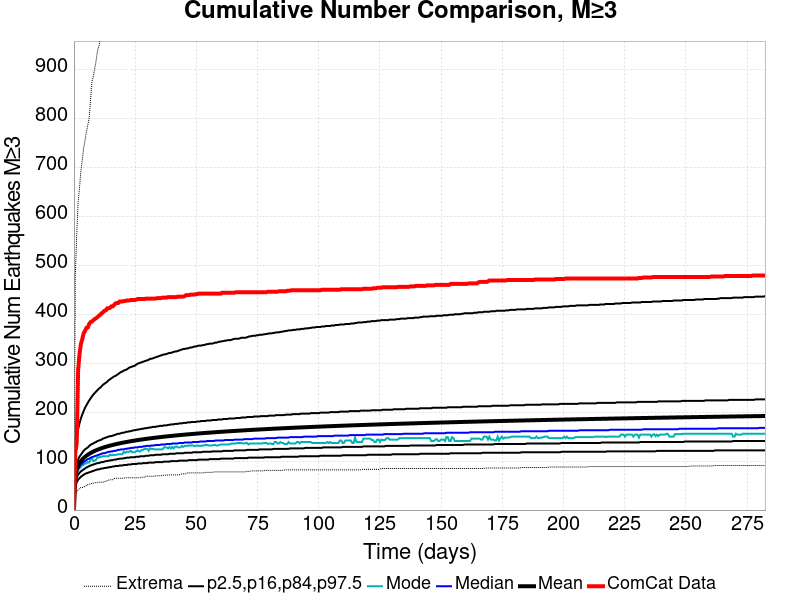

Data behind this chart, as committed beside it:
Time (days), ComCat Data, Simulation Mean, Simulation Median, Simulation Mode, Simulation Minimum, Simulation Maximum, 2.5 %-ile, 16 %-ile, 84 %-ile, 97.5 %-ile
0.0, 0.0, 0.0, 0.0, 0.0, 0.0, 0.0, 0.0, 0.0, 0.0, 0.0
0.5658, 118.0, 70.86, 67.0, 65.0, 33.0, 479.0, 48.0, 57.0, 81.0, 120.0
1.132, 137.0, 83.1, 78.0, 73.0, 37.0, 562.0, 57.0, 66.0, 94.0, 147.0
1.697, 285.0, 90.44, 84.0, 82.0, 41.0, 628.0, 62.0, 72.0, 103.0, 165.0
2.263, 318.0, 95.72, 89.0, 85.0, 44.0, 658.0, 65.0, 76.0, 109.0, 177.0
2.829, 339.0, 99.87, 93.0, 88.0, 46.0, 692.0, 68.0, 79.0, 113.0, 187.0
3.395, 349.0, 103.3, 95.0, 92.0, 46.0, 715.0, 70.0, 81.0, 117.0, 195.0
3.961, 361.0, 106.2, 98.0, 92.0, 48.0, 739.0, 72.0, 83.0, 121.0, 202.0
4.526, 366.0, 108.7, 100.0, 96.0, 48.0, 755.0, 74.0, 85.0, 124.0, 209.0
5.092, 372.0, 110.9, 102.0, 95.0, 50.0, 773.0, 75.0, 87.0, 126.0, 214.0
5.658, 373.0, 113, 104.0, 98.0, 52.0, 786.0, 76.0, 88.0, 128.0, 219.0
6.224, 380.0, 114.8, 105.0, 97.0, 53.0, 801.0, 77.0, 90.0, 131.0, 224.0
6.79, 384.0, 116.5, 107.0, 103.0, 53.0, 838.0, 78.0, 91.0, 133.0, 228.0
7.355, 385.0, 118, 108.0, 106.0, 55.0, 875.0, 79.0, 92.0, 135.0, 232.0
7.921, 388.0, 119.5, 109.0, 100.0, 55.0, 886.0, 80.0, 93.0, 136.0, 236.0
8.487, 390.0, 120.8, 110.0, 101.0, 56.0, 902.0, 81.0, 94.0, 138.0, 239.0
9.053, 392.0, 122.1, 111.0, 103.0, 56.0, 918.0, 82.0, 95.0, 139.0, 242.0
9.619, 394.0, 123.2, 112.0, 108.0, 56.0, 938.0, 83.0, 96.0, 141.0, 245.0
10.18, 397.0, 124.4, 113.0, 107.0, 57.0, 947.0, 83.0, 96.0, 142.0, 248.0
10.75, 399.0, 125.4, 114.0, 109.0, 57.0, 963.0, 84.0, 97.0, 143.0, 250.0
11.32, 402.0, 126.4, 115.0, 109.0, 57.0, 977.0, 85.0, 98.0, 144.0, 253.0
11.88, 404.0, 127.4, 116.0, 110.0, 57.0, 986.0, 85.0, 98.0, 146.0, 256.0
12.45, 407.0, 128.3, 116.0, 110.0, 58.0, 997.0, 86.0, 99.0, 147.0, 258.0
13.01, 408.0, 129.1, 117.0, 110.0, 59.0, 1004, 86.0, 100.0, 148.0, 260.0
13.58, 412.0, 130, 118.0, 110.0, 60.0, 1015, 87.0, 100.0, 149.0, 262.0
14.14, 412.0, 130.8, 119.0, 110.0, 61.0, 1028, 87.0, 101.0, 150.0, 265.0
14.71, 413.0, 131.6, 119.0, 113.0, 62.0, 1035, 88.0, 101.0, 151.0, 267.0
15.28, 416.0, 132.3, 120.0, 112.0, 62.0, 1039, 88.0, 102.0, 151.0, 269.0
15.84, 416.0, 133, 120.0, 113.0, 62.0, 1044, 89.0, 102.0, 152.0, 271.0
16.41, 419.0, 133.7, 121.0, 112.0, 64.0, 1051, 89.0, 103.0, 153.0, 273.0
16.97, 422.0, 134.4, 121.0, 113.0, 65.0, 1053, 90.0, 103.0, 154.0, 274.0
17.54, 423.0, 135, 122.0, 113.0, 65.0, 1058, 90.0, 104.0, 155.0, 276.0
18.11, 423.0, 135.7, 123.0, 114.0, 65.0, 1060, 90.0, 104.0, 156.0, 278.0
18.67, 426.0, 136.3, 123.0, 114.0, 65.0, 1061, 91.0, 105.0, 156.0, 280.0
19.24, 426.0, 136.9, 124.0, 114.0, 65.0, 1064, 91.0, 105.0, 157.0, 282.0
19.8, 426.0, 137.4, 124.0, 114.0, 65.0, 1071, 91.0, 105.0, 158.0, 283.0
20.37, 427.0, 138, 124.0, 119.0, 65.0, 1077, 92.0, 106.0, 158.0, 285.0
20.93, 427.0, 138.6, 125.0, 117.0, 66.0, 1081, 92.0, 106.0, 159.0, 286.0
21.5, 428.0, 139.1, 125.0, 119.0, 66.0, 1082, 92.0, 107.0, 160.0, 287.0
22.07, 428.0, 139.6, 126.0, 119.0, 66.0, 1085, 93.0, 107.0, 160.0, 289.0
22.63, 428.0, 140.1, 126.0, 119.0, 66.0, 1091, 93.0, 107.0, 161.0, 291.0
23.2, 429.0, 140.6, 127.0, 121.0, 66.0, 1093, 93.0, 108.0, 161.0, 292.0
23.76, 429.0, 141.1, 127.0, 118.0, 66.0, 1097, 94.0, 108.0, 162.0, 293.0
24.33, 429.0, 141.6, 127.0, 118.0, 66.0, 1100, 94.0, 108.0, 163.0, 294.0
24.9, 429.0, 142, 128.0, 118.0, 66.0, 1102, 94.0, 108.0, 163.0, 295.0
25.46, 430.0, 142.5, 128.0, 120.0, 66.0, 1108, 94.0, 109.0, 164.0, 297.0
26.03, 431.0, 142.9, 128.0, 122.0, 66.0, 1111, 95.0, 109.0, 164.0, 299.0
26.59, 431.0, 143.3, 129.0, 120.0, 66.0, 1117, 95.0, 109.0, 165.0, 300.0
27.16, 431.0, 143.8, 129.0, 120.0, 66.0, 1117, 95.0, 110.0, 165.0, 301.0
27.72, 431.0, 144.2, 129.0, 123.0, 67.0, 1121, 95.0, 110.0, 166.0, 302.0
28.29, 431.0, 144.6, 130.0, 123.0, 67.0, 1124, 96.0, 110.0, 166.0, 303.0
28.86, 431.0, 145, 130.0, 125.0, 67.0, 1127, 96.0, 110.0, 167.0, 304.0
29.42, 432.0, 145.4, 131.0, 125.0, 69.0, 1133, 96.0, 111.0, 167.0, 305.0
29.99, 432.0, 145.7, 131.0, 125.0, 69.0, 1135, 96.0, 111.0, 168.0, 306.0
30.55, 432.0, 146.1, 131.0, 121.0, 69.0, 1139, 97.0, 111.0, 168.0, 307.0
31.12, 432.0, 146.5, 131.0, 126.0, 69.0, 1140, 97.0, 112.0, 169.0, 309.0
31.68, 432.0, 146.9, 132.0, 125.0, 69.0, 1146, 97.0, 112.0, 169.0, 309.0
32.25, 432.0, 147.2, 132.0, 125.0, 69.0, 1147, 97.0, 112.0, 170.0, 310.0
32.82, 432.0, 147.6, 132.0, 124.0, 69.0, 1147, 97.0, 112.0, 170.0, 311.0
33.38, 432.0, 147.9, 133.0, 124.0, 70.0, 1148, 98.0, 113.0, 170.0, 312.0
... 440 more rows
